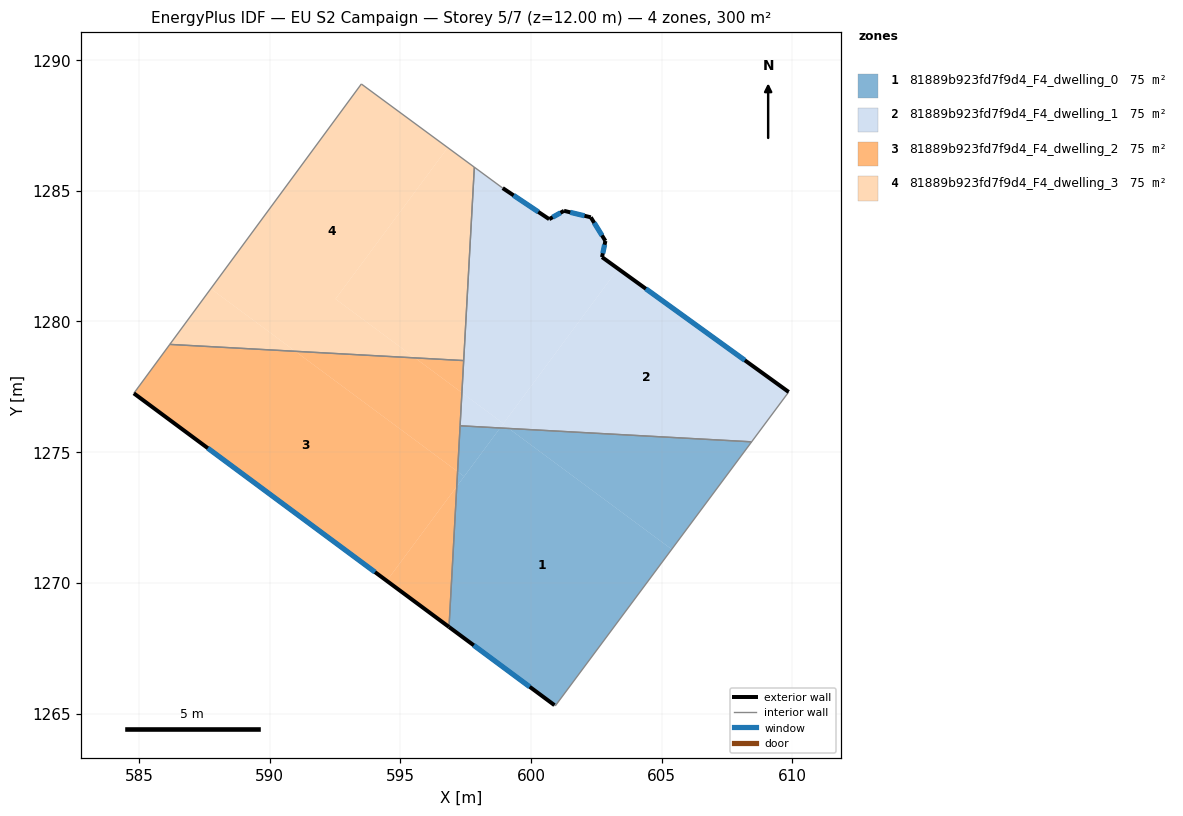
=== STOREY PLAN SPEC (per zone: floor XY polygon, exterior-wall plan segments, windows/doors) ===
zone 1: 81889b923fd7f9d4_F4_dwelling_0  (74.9 m²)
  floor: (605.38, 1271.28) (600.93, 1265.29) (596.86, 1268.31) (597.16, 1273.69) (598.82, 1275.93) (599.15, 1275.91)
  floor: (608.44, 1275.40) (605.38, 1271.28) (599.15, 1275.91)
  floor: (597.44, 1274.07) (597.16, 1273.69) (597.19, 1274.26)
  floor: (598.82, 1275.93) (597.16, 1273.69) (597.44, 1274.07) (597.19, 1274.26) (597.29, 1276.01)
  exterior wall: (596.86, 1268.31) – (600.90, 1265.32)  [5.0 m]
    window: (597.81, 1267.61) – (599.95, 1266.02)  [4.2 m²]
  interior walls: 4
zone 2: 81889b923fd7f9d4_F4_dwelling_1  (74.9 m²)
  floor: (609.86, 1277.30) (608.44, 1275.40) (599.15, 1275.91) (598.92, 1276.07) (603.33, 1282.02)
  floor: (599.15, 1275.91) (598.82, 1275.93) (598.92, 1276.07)
  floor: (602.29, 1283.99) (602.84, 1283.08) (602.72, 1282.46) (603.33, 1282.02) (598.94, 1276.10) (597.36, 1277.27) (597.83, 1285.90) (598.92, 1285.11) (600.70, 1283.92) (601.26, 1284.24)
  floor: (598.94, 1276.10) (598.82, 1275.93) (597.29, 1276.01) (597.36, 1277.27)
  exterior wall: (600.70, 1283.92) – (598.92, 1285.11)  [2.1 m]
    window: (600.28, 1284.20) – (599.33, 1284.83)  [1.8 m²]
  exterior wall: (601.26, 1284.24) – (600.70, 1283.92)  [0.6 m]
    window: (601.13, 1284.16) – (600.83, 1283.99)  [0.5 m²]
  exterior wall: (602.29, 1283.99) – (601.26, 1284.24)  [1.1 m]
    window: (602.05, 1284.05) – (601.50, 1284.18)  [0.9 m²]
  exterior wall: (602.84, 1283.08) – (602.29, 1283.99)  [1.1 m]
    window: (602.71, 1283.30) – (602.42, 1283.77)  [0.9 m²]
  exterior wall: (602.72, 1282.46) – (602.84, 1283.08)  [0.6 m]
    window: (602.75, 1282.61) – (602.81, 1282.94)  [0.5 m²]
  exterior wall: (609.86, 1277.30) – (602.72, 1282.46)  [8.8 m]
    window: (608.18, 1278.51) – (604.39, 1281.25)  [7.4 m²]
  interior walls: 5
zone 3: 81889b923fd7f9d4_F4_dwelling_2  (74.9 m²)
  floor: (597.19, 1274.26) (597.16, 1273.69) (594.48, 1270.08) (584.80, 1277.25) (586.18, 1279.12) (590.98, 1278.86)
  floor: (597.36, 1277.27) (597.19, 1274.26) (590.98, 1278.86) (595.56, 1278.61)
  floor: (597.16, 1273.69) (596.86, 1268.31) (594.48, 1270.08)
  floor: (597.42, 1278.50) (597.36, 1277.27) (595.56, 1278.61)
  exterior wall: (584.80, 1277.25) – (596.86, 1268.31)  [15.0 m]
    window: (587.63, 1275.15) – (594.03, 1270.41)  [12.7 m²]
  interior walls: 4
zone 4: 81889b923fd7f9d4_F4_dwelling_3  (74.9 m²)
  floor: (597.83, 1285.90) (597.42, 1278.50) (595.56, 1278.61) (592.52, 1280.86) (596.81, 1286.65)
  floor: (596.81, 1286.65) (592.52, 1280.86) (595.56, 1278.61) (590.98, 1278.86) (587.75, 1281.26) (593.51, 1289.09)
  floor: (590.98, 1278.86) (586.18, 1279.12) (587.75, 1281.26)
  interior walls: 4

=== DERIVED (storey summary) ===
Building: EU S2 Campaign
Storey: 5 of 7  (floor level z = 12.00 m)
Storey gross floor area: 299.7 m²
Zones on this storey: 4
  - 81889b923fd7f9d4_F4_dwelling_0: floor 74.9 m²; exterior wall 5.0 m (15.1 m²); 1 window(s) 4.2 m²; WWR 28.1%
  - 81889b923fd7f9d4_F4_dwelling_1: floor 74.9 m²; exterior wall 14.4 m (43.1 m²); 6 window(s) 12.1 m²; WWR 28.1%
  - 81889b923fd7f9d4_F4_dwelling_2: floor 74.9 m²; exterior wall 15.0 m (45.0 m²); 1 window(s) 12.7 m²; WWR 28.1%
  - 81889b923fd7f9d4_F4_dwelling_3: floor 74.9 m²
Zone adjacency (shared interzone walls):
  - 81889b923fd7f9d4_F4_dwelling_0 ↔ 81889b923fd7f9d4_F4_dwelling_1
  - 81889b923fd7f9d4_F4_dwelling_0 ↔ 81889b923fd7f9d4_F4_dwelling_2
  - 81889b923fd7f9d4_F4_dwelling_1 ↔ 81889b923fd7f9d4_F4_dwelling_2
  - 81889b923fd7f9d4_F4_dwelling_1 ↔ 81889b923fd7f9d4_F4_dwelling_3
  - 81889b923fd7f9d4_F4_dwelling_2 ↔ 81889b923fd7f9d4_F4_dwelling_3